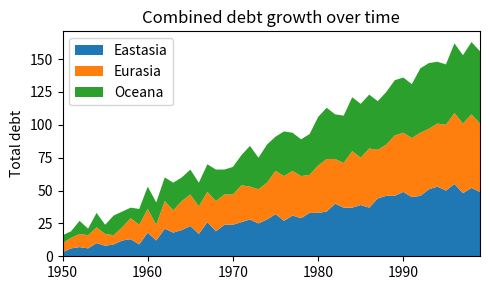

Write Python code to recreate this figure.
import matplotlib.pyplot as plt
import numpy as np

# Create range of numbers 0 to 49
rng = np.arange(50)
# Create random numbers between 0 and 10 in a 3,50 matrix
rnd = np.random.randint(0, 10, size=(3, rng.size))
# create an array of increasing years
yrs = 1950 + rng

# Create a plot with the size 5,3 containing one set of axes
fig, ax  = plt.subplots(figsize=(5,3))

# Modify the created 
ax.stackplot(yrs, rng+rnd, labels=['Eastasia', 'Eurasia', 'Oceana'])
ax.set_title("Combined debt growth over time")
ax.legend(loc="upper left")
ax.set_ylabel("Total debt")
ax.set_xlim(xmin=yrs[0], xmax=yrs[-1])

# Cleans up whitespace padding
fig.tight_layout()


